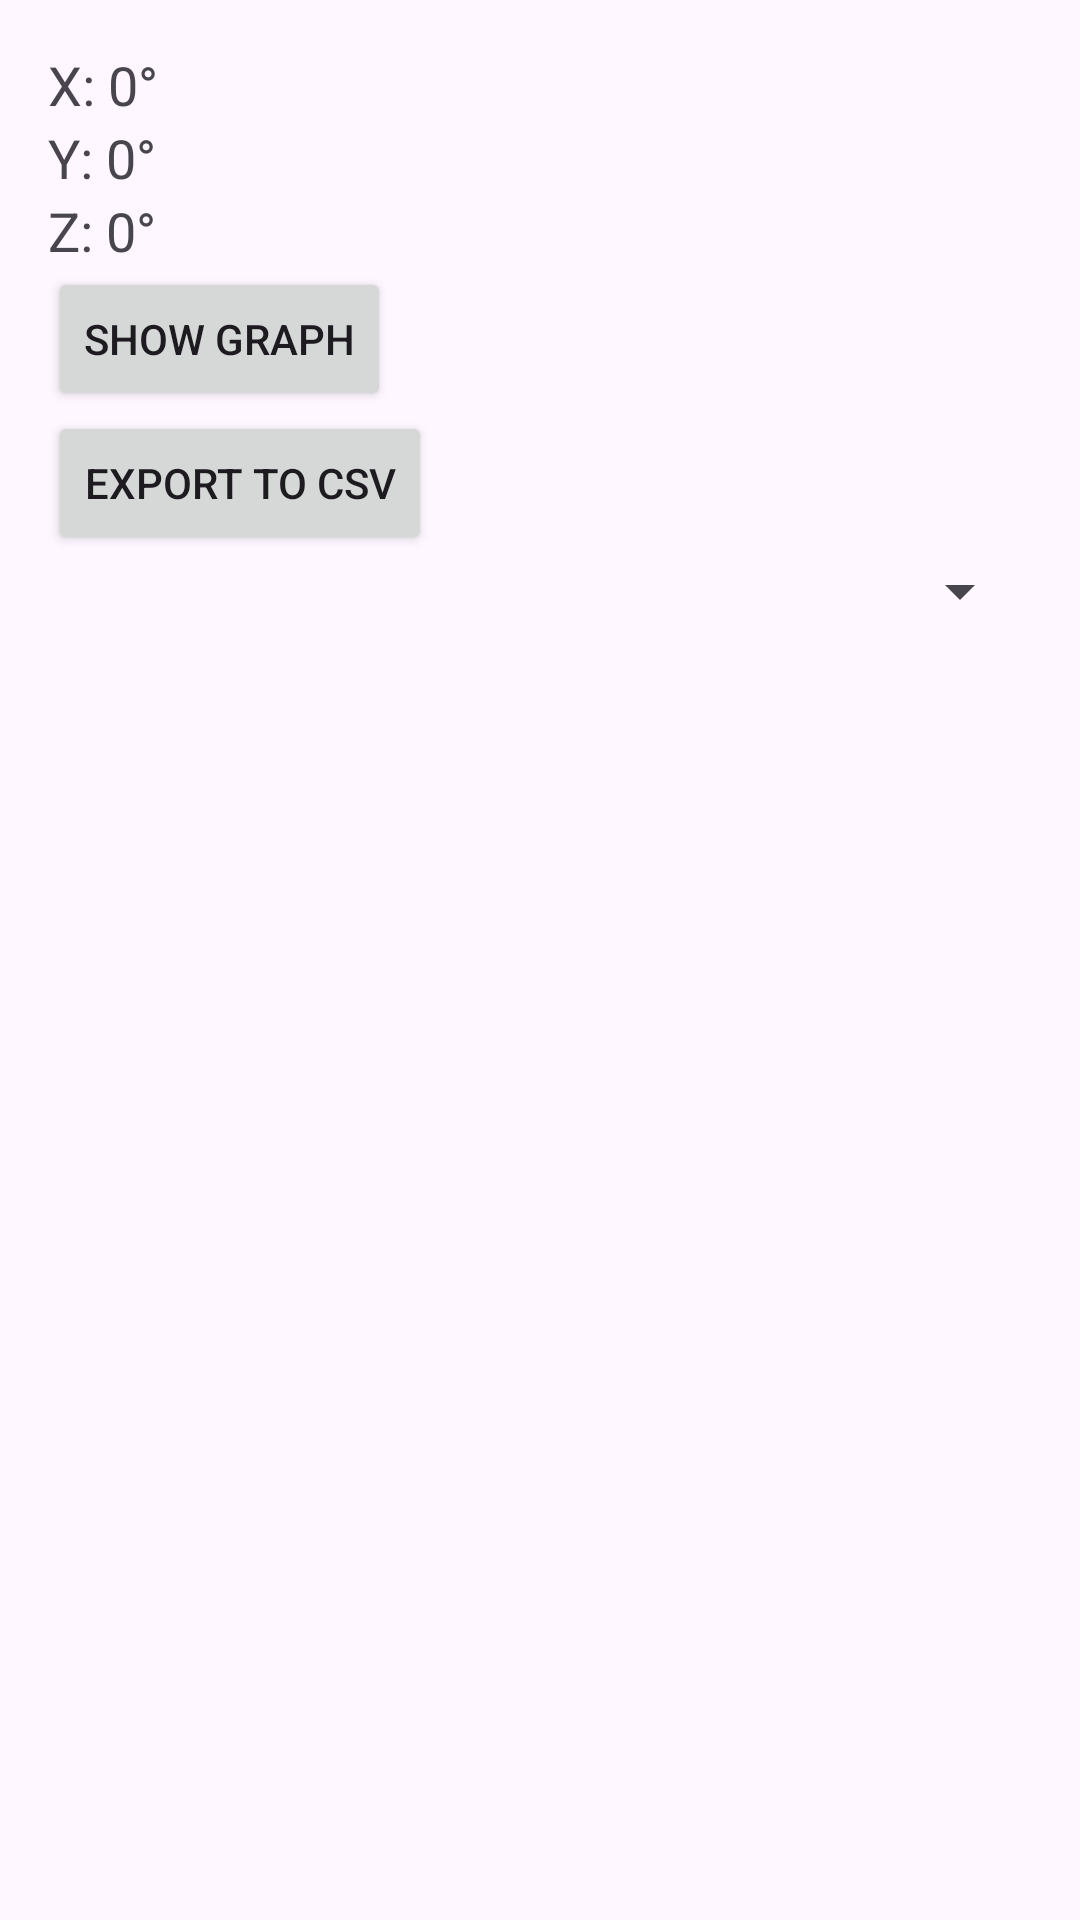

Layout XML and referenced resources for this Android screen:
<!-- AndroidManifest.xml: application theme Theme.MC_3 -->
<!-- res/layout/activity_main.xml -->
<?xml version="1.0" encoding="utf-8"?>
<LinearLayout xmlns:android="http://schemas.android.com/apk/res/android"
    android:layout_width="match_parent"
    android:layout_height="match_parent"
    android:orientation="vertical"
    android:padding="16dp">

    <TextView
        android:id="@+id/x_angle"
        android:layout_width="wrap_content"
        android:layout_height="wrap_content"
        android:text="X: 0°"
        android:textSize="18sp" />

    <TextView
        android:id="@+id/y_angle"
        android:layout_width="wrap_content"
        android:layout_height="wrap_content"
        android:text="Y: 0°"
        android:textSize="18sp" />

    <TextView
        android:id="@+id/z_angle"
        android:layout_width="wrap_content"
        android:layout_height="wrap_content"
        android:text="Z: 0°"
        android:textSize="18sp" />

    <Button
        android:id="@+id/button_show_graph"
        android:layout_width="wrap_content"
        android:layout_height="wrap_content"
        android:text="Show Graph" />

    <Button
        android:id="@+id/button_export_csv"
        android:layout_width="wrap_content"
        android:layout_height="wrap_content"
        android:text="Export to CSV"/>

    <Spinner
        android:id="@+id/spinner_sensor_delay"
        android:layout_width="match_parent"
        android:layout_height="wrap_content"/>

</LinearLayout>
<!-- resources referenced by this layout -->
<resources>
  <style name="Theme.MC_3" parent="Base.Theme.MC_3" />
  <style name="Base.Theme.MC_3" parent="Theme.Material3.DayNight.NoActionBar">
          
          
      </style>
</resources>
